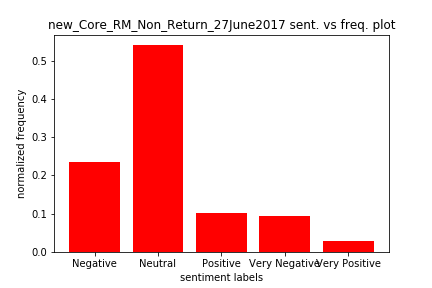

Source data for this figure (header and first rows):
, review, review header, sentiments, sentiment label
0, The man was a liar and he was rude, Untrustworthy\Mistrust, -0.743, Very Negative
1, They were not able to accept my coupon f…, Discount/coupon issue, -0.2924, Negative
2, This Jiffy Lube always tries to upsell e…, Overselling-Pressure to buy, 0.0, Neutral
3, I was sent a 15% off coupon and the stor…, Discount/coupon issue, -0.3786, Negative
4, Don't like the feeling of being push to …, Overselling-Pressure to buy, -0.569, Very Negative
5, My brother-in-law is a Jeep mechanic, I …, Other issues, 0.0, Neutral
6, Too expensive, Price too high, 0.0, Neutral
7, I can't prove it but I do not believe th…, Untrustworthy\Mistrust, 0.0, Neutral
8, the guys broke a piece off my oil filter…, Interior/Exterior car damage, -0.4215, Negative
9, The prices were ridiculous and the peopl…, Price too high, -0.3612, Negative
10, My coupons were not used, was told i cou…, Discount/coupon issue, 0.0, Neutral
11, It took to long, Service took too long, 0.0, Neutral
12, On sat morning, the mecanic broke a part…, Interior/Exterior car damage, -0.4215, Negative
13, I had 4 dollars in quarters in my consol…, Item missing/stolen, 0.0, Neutral
14, They charged me $66 for an oil change!  …, Price too high, 0.4997, Positive
15, Very expensive, Price too high, 0.0, Neutral
16, The price your company charges for an oi…, Price too high, -0.5574, Very Negative
17, I broke down due to their negligence whi…, Interior/Exterior car damage, -0.4215, Negative
18, First oil change the left my oil drain b…, Interior/Exterior car damage, -0.3182, Negative
19, The price of the oil change, Price too high, 0.0, Neutral
20, For a simple oil change and tire rotatio…, Price too high, 0.0, Neutral
21, It seems as if they rather you pay full …, Discount/coupon issue, -0.1027, Negative
22, Manger there did not feel trustworthy, Untrustworthy\Mistrust, -0.4449, Negative
23, Poor customer service, poor vacuuming, Poor customer service, -0.7351, Very Negative
24, Lacks customer service, Poor customer service, 0.0, Neutral
25, Although the guy greeted me and the staf…, Unprofessional employees, -0.1351, Negative
26, I found it ironic that the manager's nam…, Unprofessional employees, 0.1655, Positive
27, Drivers side floor mat had grease marks …, Interior/Exterior car damage, 0.0, Neutral
28, I have a regular service shop for mechan…, Competition-prefer local mechanic, 0.0, Neutral
29, They told me my signal was working when …, Misinformation about car/service needs g…, 0.0, Neutral
30, Price point is higher than competition  …, Price too high, 0.4019, Positive
31, My wife was charged twice for a tire rot…, Female felt taken advantage of, -0.2023, Negative
32, Use services at dealer, Competition-prefer dealer, 0.0, Neutral
33, I waited an hour and a half, Service took too long, 0.0, Neutral
34, Took over an hour for service and they w…, Service took too long, -0.4767, Negative
35, this particular location was very slow, …, Service took too long, 0.0, Neutral
36, I was the first customer and I always th…, Later-arriving customers served ahead of…, 0.0, Neutral
37, Not to the one I went to in Downey Calif…, Service took too long, -0.3412, Negative
38, Cause when I went there they said they w…, Fluids not topped off (ie engine coolant…, 0.0, Neutral
39, The service was poor the said if my flui…, Poor customer service, -0.743, Very Negative
40, Left oil pan screw loose and spilled oil…, Drain plug-pan issues, -0.4019, Negative
41, The service was terrible, I was told one…, Poor customer service, -0.4767, Negative
42, Took more than 45 mins, Service took too long, 0.0, Neutral
43, They handled the oil aspect of the signa…, Vacuuming not done propertly, 0.81, Very Positive
44, The price $50 for F150 03 too much, Price too high, 0.0, Neutral
45, The service worker overcharged me with b…, Overcharged - charged more than was agre…, 0.0, Neutral
46, Number of things I noticed from my visit, Poor customer service, 0.0772, Positive
47, I like their convenience, but if I have …, Competition-prefer local mechanic, 0.1901, Positive
48, Never had an issue with my car when I ge…, Price too high, 0.564, Very Positive
49, They failed to check my turn signal indi…, Oil service light not reset, -0.5106, Very Negative
50, Oil change over price, Price too high, 0.0, Neutral
51, Warranty with manufacturer, Competition-prefer dealer, 0.0, Neutral
52, Wanted to do tire rotation along wit oil…, Tire rotation service issue, 0.0, Neutral
53, I arrived at 1134 for an oil change only…, Poor customer service, 0.0, Neutral
54, The person who waited on me, Dave was ve…, Unprofessional employees, -0.7233, Very Negative
55, Services paid for were not completed, Other issues, 0.0, Neutral
56, The men working on my cat killed my batt…, Interior/Exterior car damage, -0.6705, Very Negative
57, Have own mechanic, Competition-prefer local mechanic, 0.0, Neutral
58, Very expensive, Price too high, 0.0, Neutral
59, The $4.99 charge to "top off" radiator f…, Price too high, 0.2023, Positive
... 511 more rows
